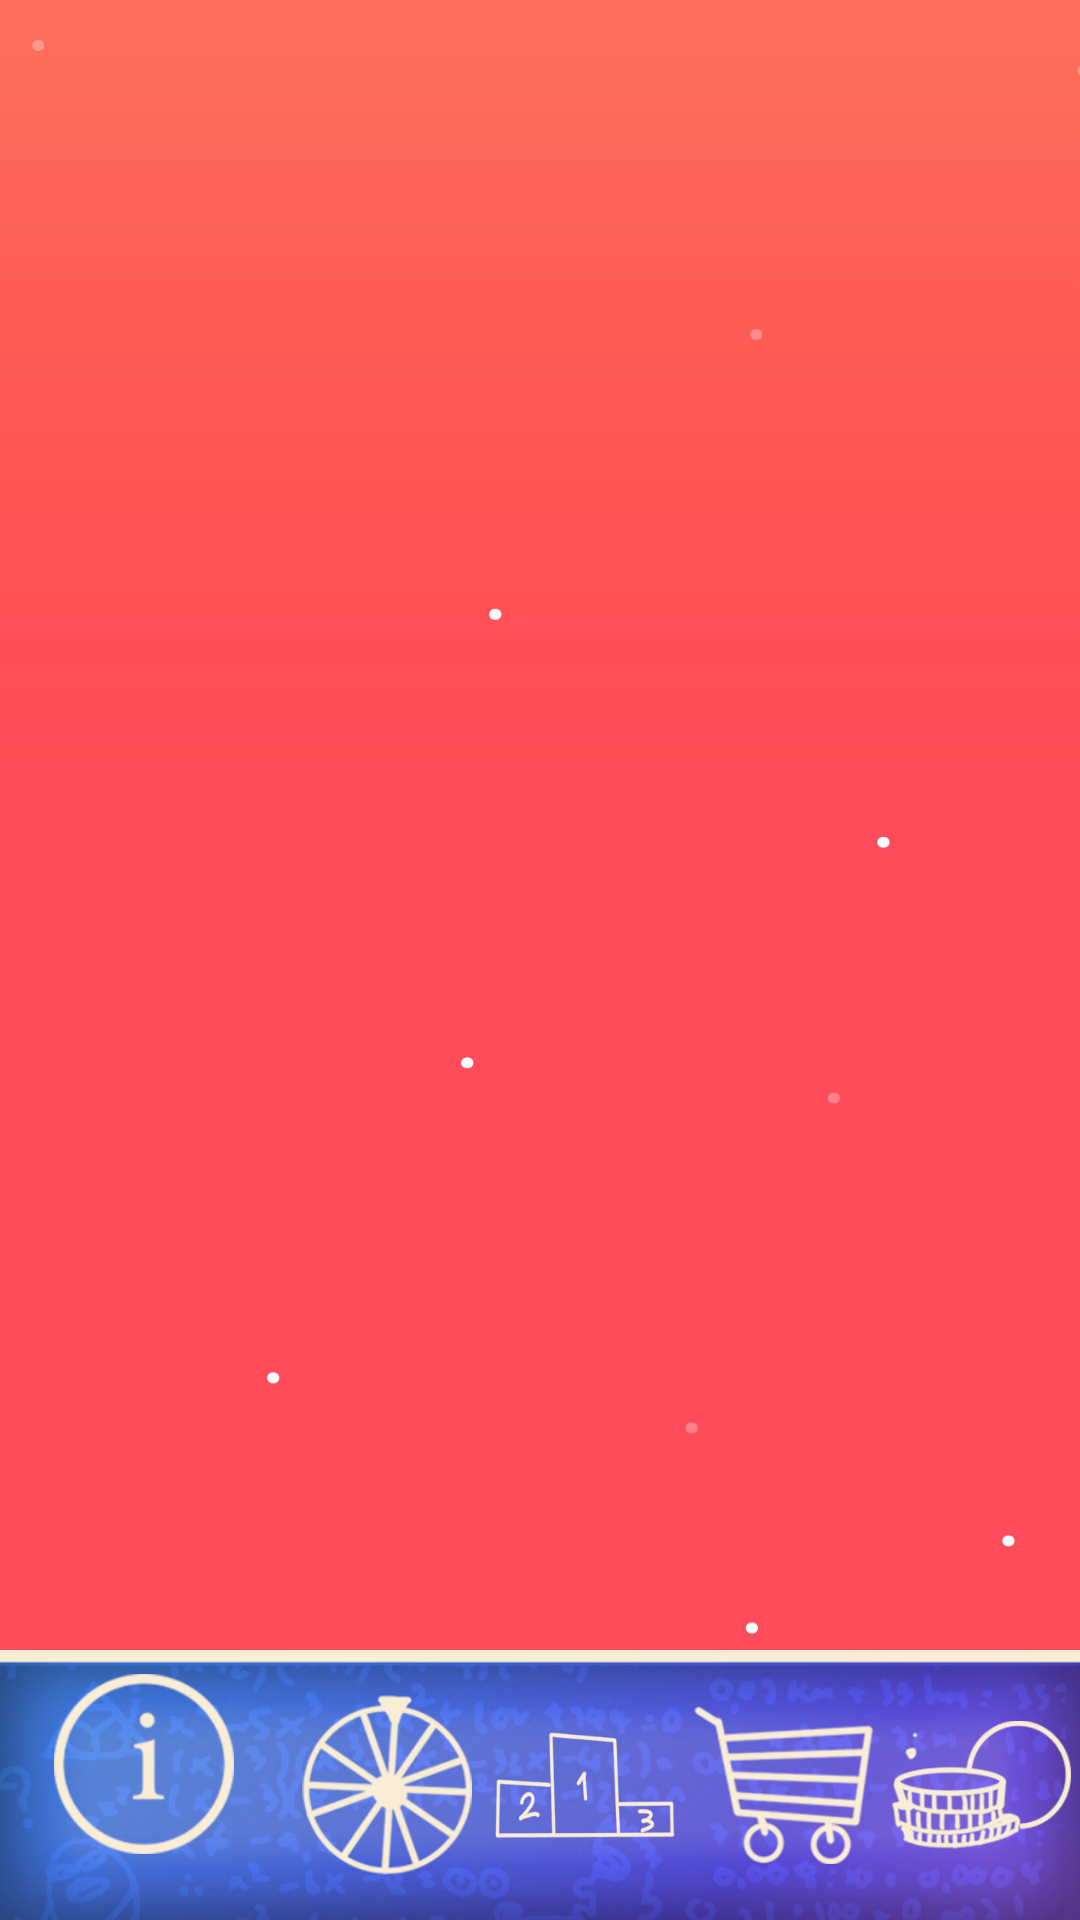

Produce the Android XML layout that renders to this screen, including the resource entries it uses.
<!-- AndroidManifest.xml: application theme AppTheme -->
<!-- res/layout/activity_main.xml -->
<?xml version="1.0" encoding="utf-8"?>
<RelativeLayout xmlns:android="http://schemas.android.com/apk/res/android"
    xmlns:app="http://schemas.android.com/apk/res-auto"
    xmlns:tools="http://schemas.android.com/tools"
    android:id="@+id/container"
    android:layout_width="match_parent"
    android:layout_height="match_parent"
    android:orientation="vertical"
    tools:context=".views.main_page.MainActivity">


    <FrameLayout
        android:id="@+id/mainFragment"
        android:layout_width="match_parent"
        android:layout_height="wrap_content"
        android:layout_above="@id/navigation"
        android:layout_alignParentTop="true"
        android:background="@mipmap/background" />

    <android.support.design.widget.BottomNavigationView
        android:id="@+id/navigation"
        android:layout_width="match_parent"
        android:layout_height="90dp"
        android:layout_alignParentBottom="true"
        android:background="@mipmap/bottom_navigation_background"
        android:foregroundGravity="center_vertical"
        android:padding="0dp"
        app:itemIconTint="@color/beige"
        app:menu="@menu/navigation" />

    
        
        
        
        
        
        
        
        


</RelativeLayout>
<!-- resources referenced by this layout -->
<resources>
  <color name="beige">#f9edd5</color>
  <!-- mipmap background: jpg bitmap (mipmap, 575540 bytes) -->
  <!-- mipmap bottom_navigation_background: png bitmap (mipmap, 400798 bytes) -->
  <style name="AppTheme" parent="Theme.AppCompat.Light.DarkActionBar">
          
          <item name="colorPrimary">@color/colorPrimary</item>
          <item name="colorPrimaryDark">@color/titleTextColor</item>
          <item name="colorAccent">@color/colorAccent</item>
          <item name="windowActionBar">false</item>
          <item name="windowNoTitle">true</item>
      </style>
  <color name="colorPrimary">#3F51B5</color>
  <color name="titleTextColor">#fe6458</color>
  <color name="colorAccent">#FF4081</color>
</resources>
